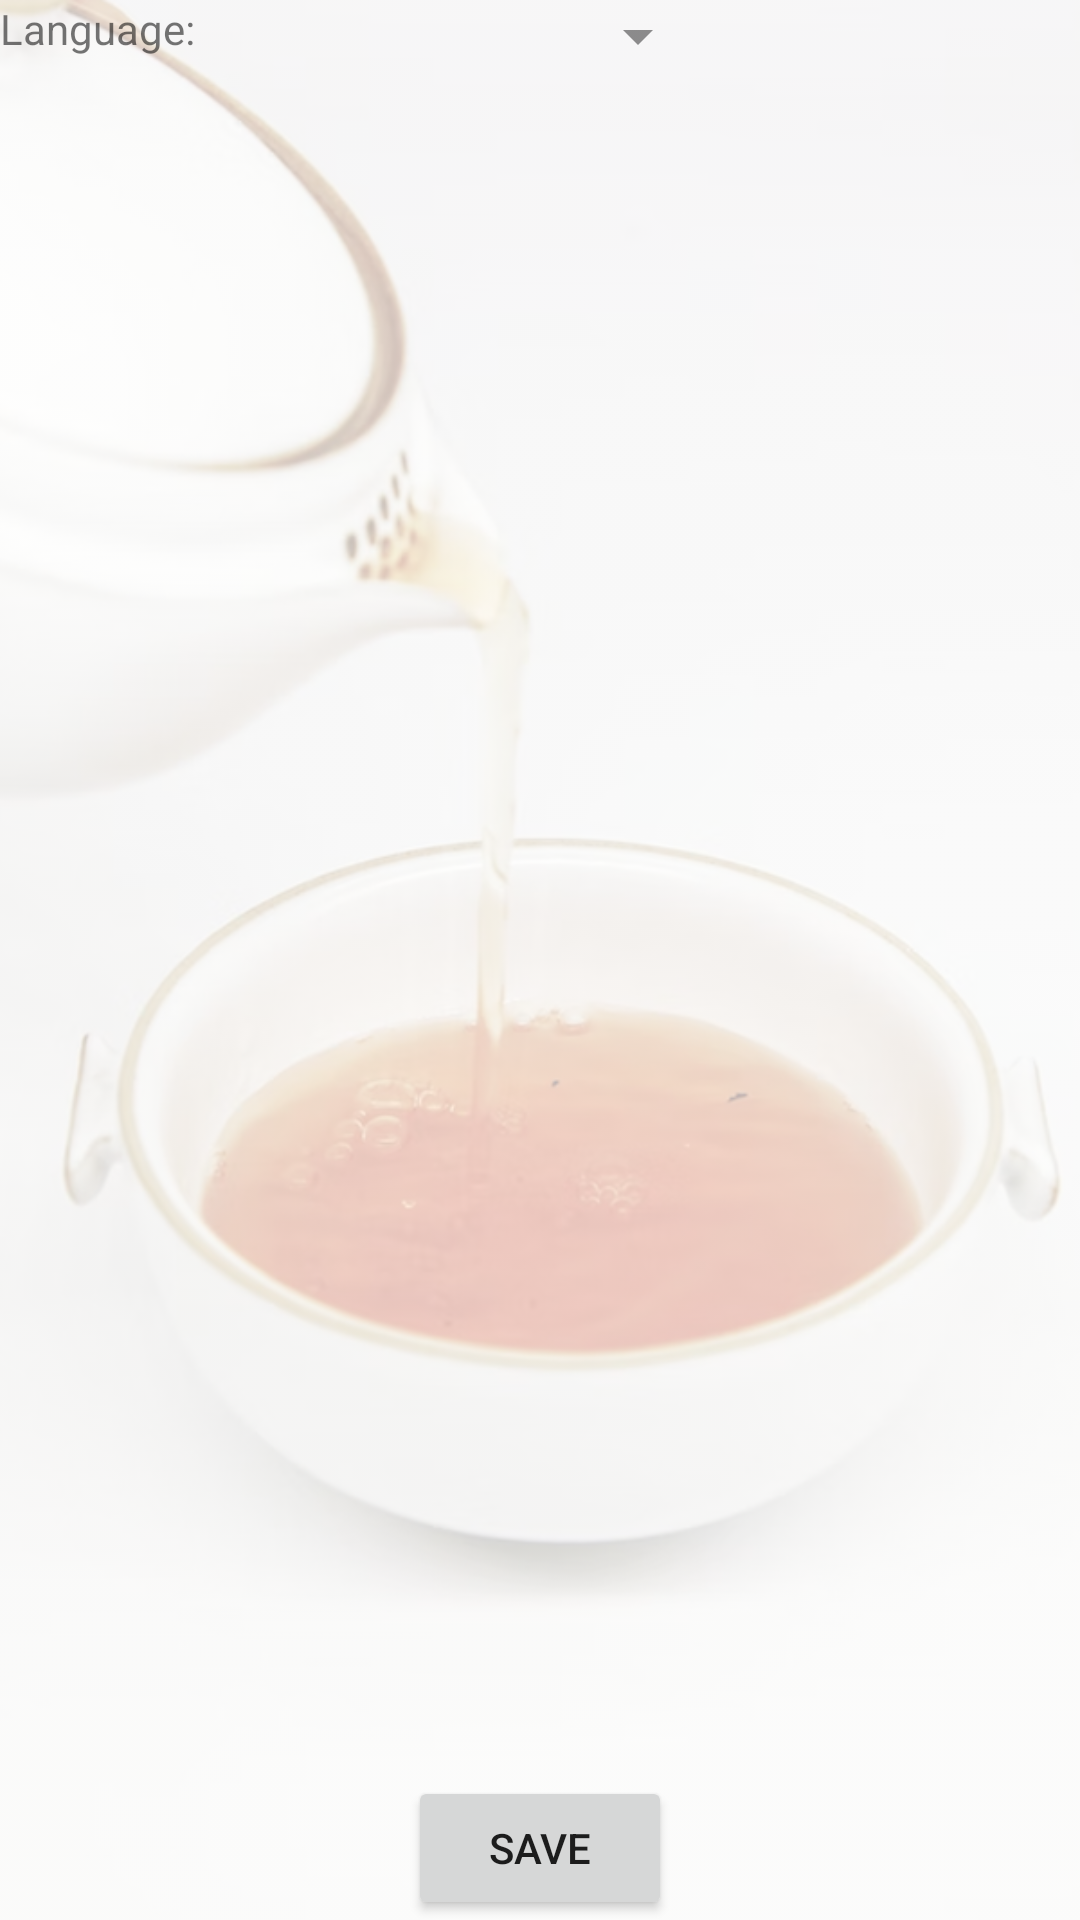

Reconstruct the res/layout file that produces this screen, plus the resources it refers to.
<!-- AndroidManifest.xml: application theme Theme.TeaAssistant -->
<!-- res/layout/fragment_settings.xml -->
<?xml version="1.0" encoding="utf-8"?>
<androidx.constraintlayout.widget.ConstraintLayout xmlns:android="http://schemas.android.com/apk/res/android"
    xmlns:app="http://schemas.android.com/apk/res-auto"
    xmlns:tools="http://schemas.android.com/tools"
    android:layout_width="match_parent"
    android:layout_height="match_parent"
    tools:context="ru.example.teaassistant.presentation.fragment.SettingsFragment">

    <ImageView
        android:id="@+id/ivTeaCardBackground"
        android:layout_width="0dp"
        android:layout_height="0dp"
        android:alpha="0.3"
        android:contentDescription="@string/description_tea_background"
        android:scaleType="fitXY"
        android:src="@drawable/background_tea"
        app:layout_constraintBottom_toBottomOf="parent"
        app:layout_constraintEnd_toEndOf="parent"
        app:layout_constraintStart_toStartOf="parent"
        app:layout_constraintTop_toTopOf="parent" />

    <TextView
        android:id="@+id/tvLanguage"
        android:layout_width="wrap_content"
        android:layout_height="wrap_content"
        android:text="@string/settings_language"
        app:layout_constraintStart_toStartOf="parent"
        app:layout_constraintTop_toTopOf="parent" />

    <Button
        android:id="@+id/bSave"
        android:layout_width="wrap_content"
        android:layout_height="wrap_content"
        android:text="@string/save"
        app:layout_constraintBottom_toBottomOf="@+id/ivTeaCardBackground"
        app:layout_constraintEnd_toEndOf="parent"
        app:layout_constraintStart_toStartOf="parent" />

    <Spinner
        android:id="@+id/sLanguage"
        android:layout_width="wrap_content"
        android:layout_height="wrap_content"
        app:layout_constraintEnd_toEndOf="parent"
        app:layout_constraintStart_toEndOf="@+id/tvLanguage"
        app:layout_constraintTop_toTopOf="parent" />
</androidx.constraintlayout.widget.ConstraintLayout>
<!-- resources referenced by this layout -->
<resources>
  <!-- drawable background_tea: jpg bitmap (drawable, 128536 bytes) -->
  <string name="description_tea_background">Tea Background</string>
  <string name="save">Save</string>
  <string name="settings_language">Language:</string>
  <style name="Theme.TeaAssistant" parent="Theme.MaterialComponents.DayNight.DarkActionBar">
          
          <item name="colorPrimary">#8BC34A</item>
          <item name="colorPrimaryVariant">#689F38</item>
          <item name="colorOnPrimary">@color/white</item>
          
          <item name="colorSecondary">@color/teal_200</item>
          <item name="colorSecondaryVariant">@color/teal_700</item>
          <item name="colorOnSecondary">@color/black</item>
          
          <item name="android:statusBarColor">?attr/colorPrimaryVariant</item>
          
      </style>
  <!-- not gathered from this repository: default colours our renderer supplied (Android Studio template values) -->
  <color name="teal_200">#FF03DAC5</color>
  <color name="teal_700">#FF018786</color>
  <color name="black">#FF000000</color>
  <color name="white">#FFFFFFFF</color>
</resources>
